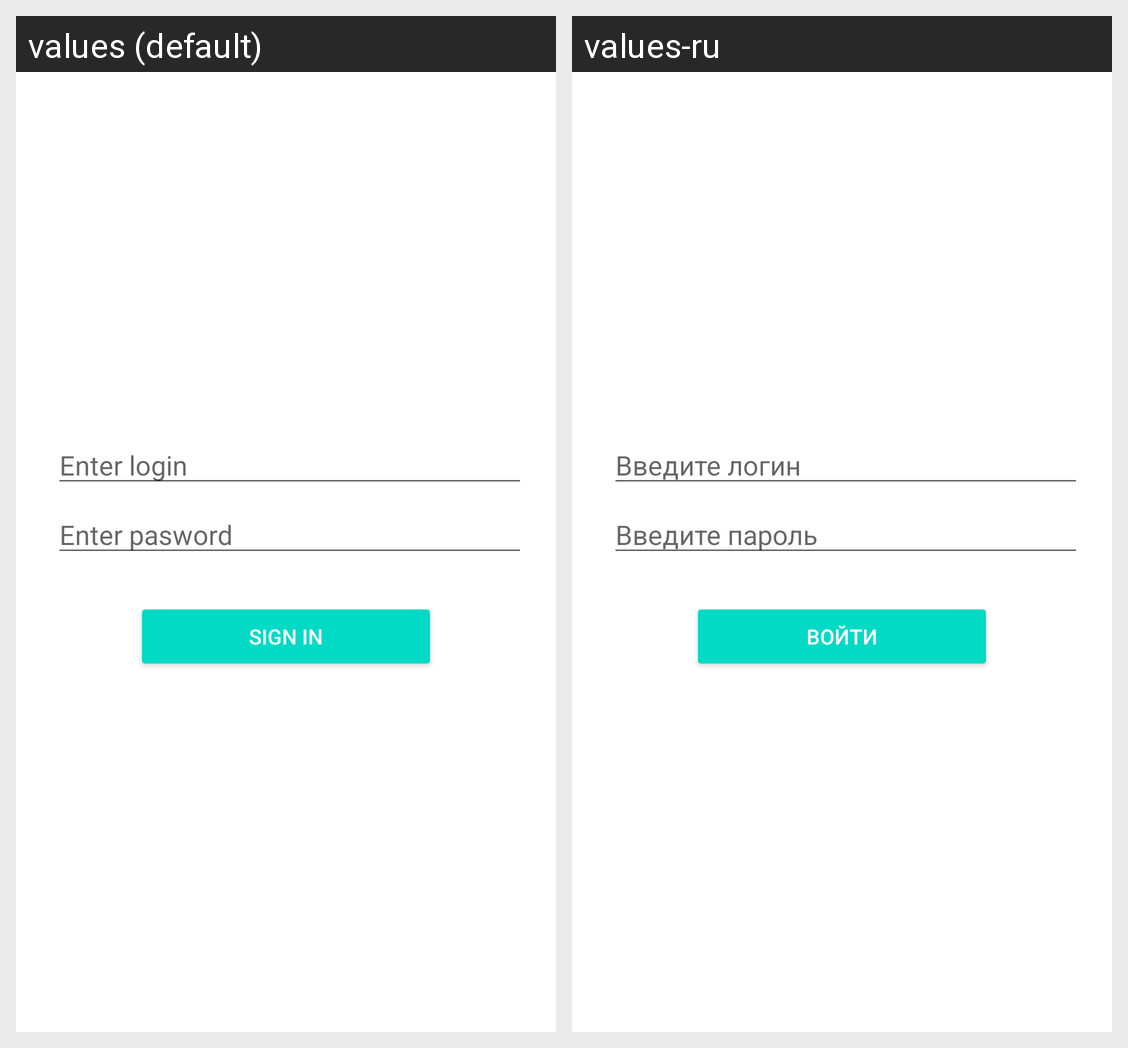

The same Android screen rendered under two of its app's locales, left to right. List the strings drawn on it with the default value and each locale's translation.
Android screen res/layout/fragment_sign_in.xml rendered under 2 locales, left to right: values (default), values-ru. Device: Nexus 5 (rendered at 1080×1920; each locale shown at half size, 540×960, under a caption strip naming it); theme Theme.Linked.
Strings drawn on this screen, with the default value and each locale's value (text and hints the layout hard-codes, and strings that could not be matched under every locale, appear in the picture but are not listed):

enter_login
  values: Enter login
  values-ru: Введите логин

enter_password
  values: Enter pasword
  values-ru: Введите пароль

label_sign_in
  values: Sign In
  values-ru: Войти
